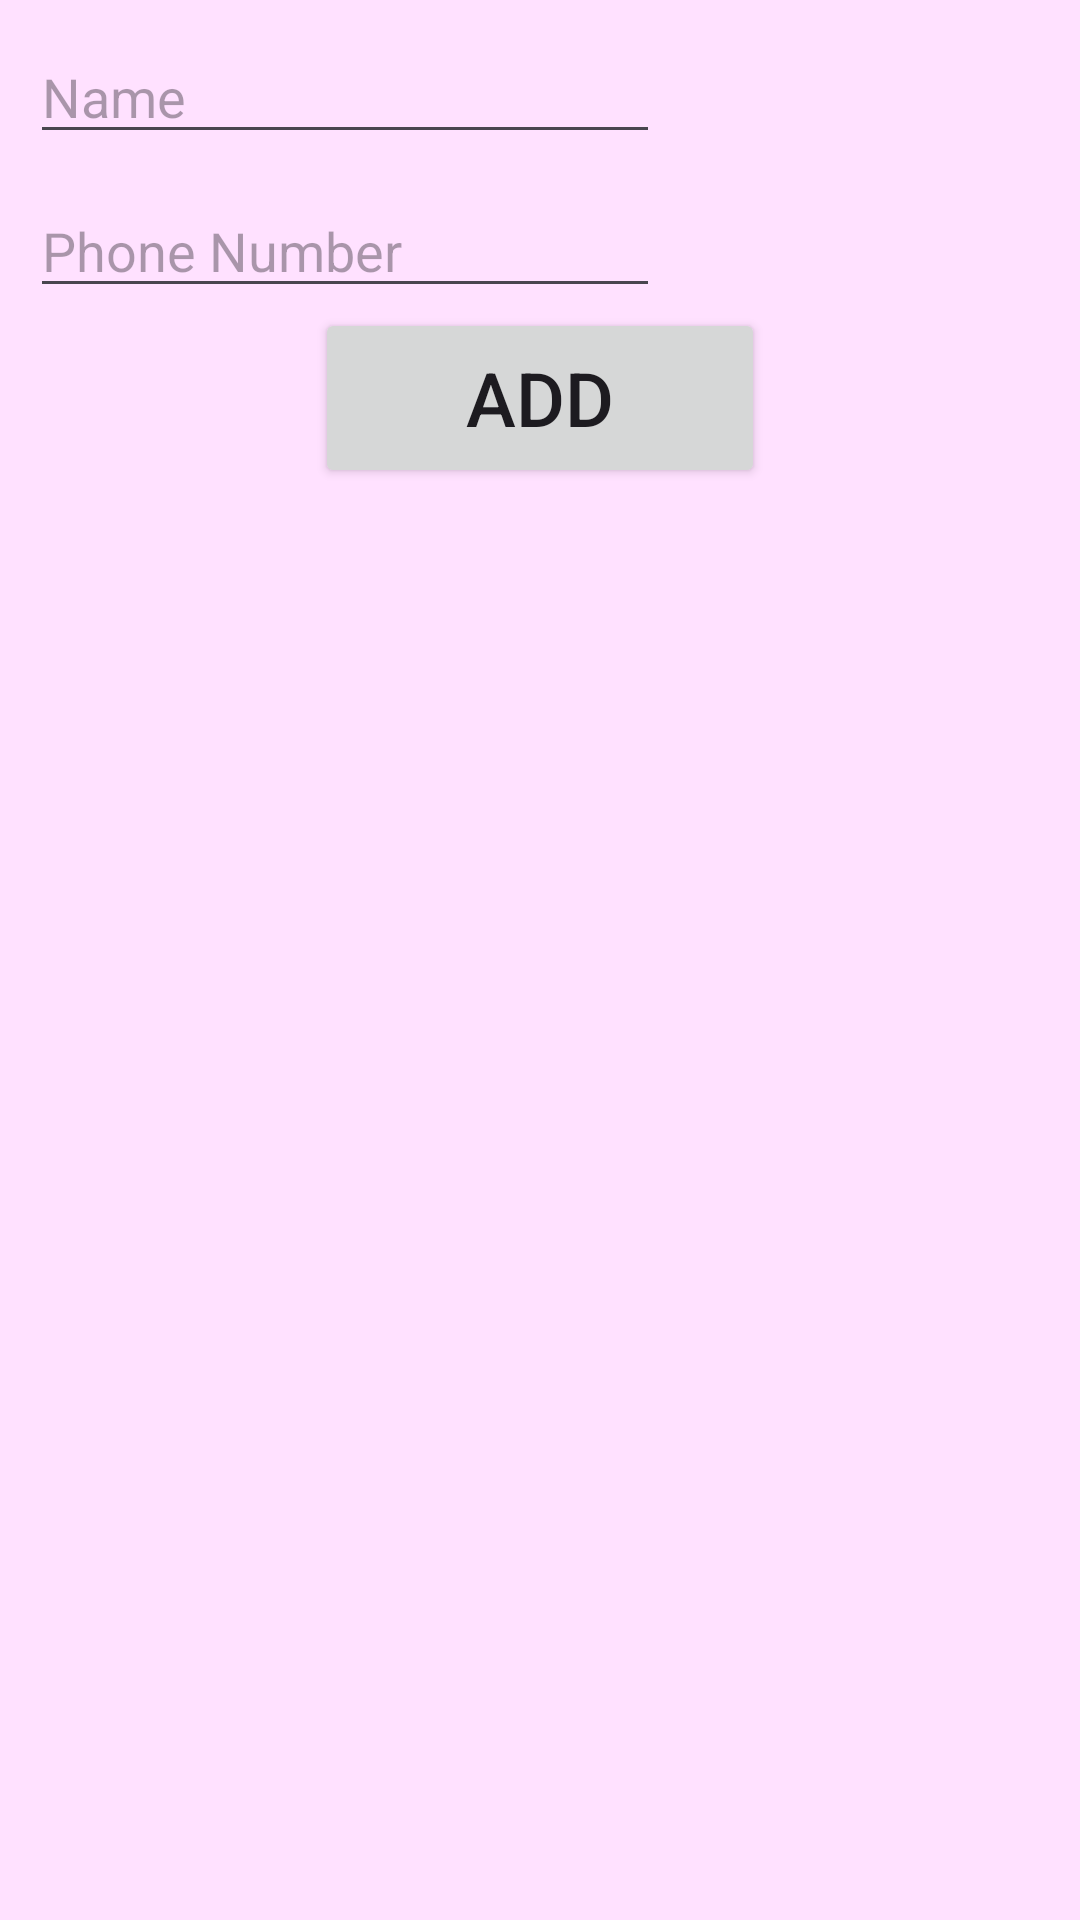

Reconstruct the res/layout file that produces this screen, plus the resources it refers to.
<!-- AndroidManifest.xml: application theme Theme.N07 -->
<!-- res/layout/fragment_add.xml -->
<?xml version="1.0" encoding="utf-8"?>
<FrameLayout xmlns:android="http://schemas.android.com/apk/res/android"
    xmlns:tools="http://schemas.android.com/tools"
    android:layout_width="match_parent"
    android:layout_height="match_parent"
    tools:context=".add">

    <LinearLayout
        android:layout_width="match_parent"
        android:layout_height="match_parent"
        android:orientation="vertical"
        android:background="#FFE1FF">
        <EditText
            android:id="@+id/eT1"
            android:layout_width="wrap_content"
            android:layout_height="wrap_content"
            android:ems="10"
            android:inputType="text"
            android:hint="Name"
            android:layout_marginTop="10dp"
            android:layout_marginLeft="10dp"/>

        <EditText
            android:id="@+id/eT2"
            android:layout_width="wrap_content"
            android:layout_height="wrap_content"
            android:ems="10"
            android:inputType="number"
            android:hint="Phone Number"
            android:layout_marginTop="10dp"
            android:layout_marginLeft="10dp"/>

        <Button
            android:id="@+id/button"
            android:layout_width="150dp"
            android:layout_height="60dp"
            android:text="add"
            android:textSize="25dp"
            android:layout_gravity="center"/>


    </LinearLayout>

</FrameLayout>
<!-- resources referenced by this layout -->
<resources>
  <style name="Theme.N07" parent="Base.Theme.N07" />
  <style name="Base.Theme.N07" parent="Theme.Material3.DayNight.NoActionBar">
          
          
      </style>
</resources>
